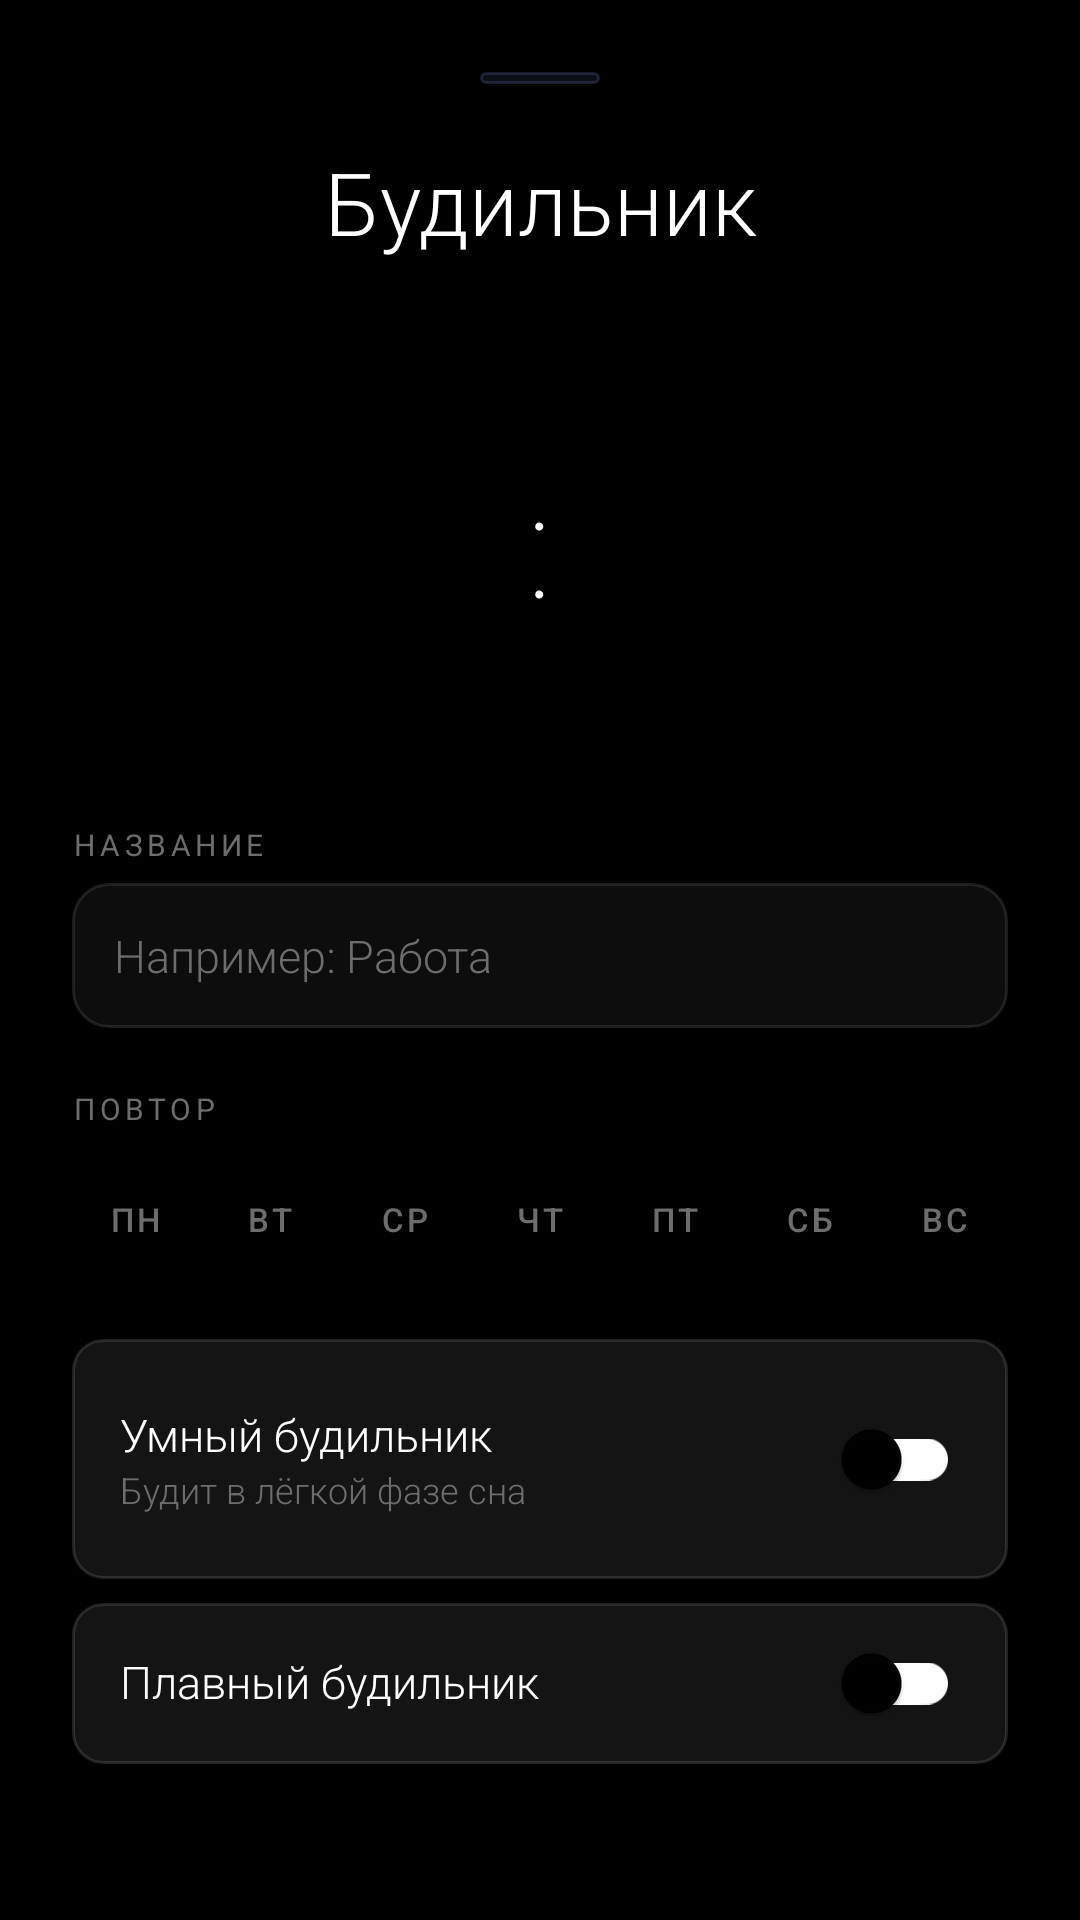

The Android layout XML behind this screen, and the referenced resources:
<!-- AndroidManifest.xml: application theme Theme.SleepWell -->
<!-- res/layout/dialog_add_alarm.xml -->
<?xml version="1.0" encoding="utf-8"?>
<LinearLayout
    xmlns:android="http://schemas.android.com/apk/res/android"
    xmlns:app="http://schemas.android.com/apk/res-auto"
    android:layout_width="match_parent"
    android:layout_height="wrap_content"
    android:orientation="vertical"
    android:padding="24dp"
    android:background="@color/midnight">

    
    <View
        android:layout_width="40dp"
        android:layout_height="4dp"
        android:layout_gravity="center_horizontal"
        android:layout_marginBottom="20dp"
        android:background="@drawable/chip_bg"/>

    <TextView
        android:layout_width="match_parent"
        android:layout_height="wrap_content"
        android:text="Будильник"
        android:textSize="29sp"
        android:textColor="@color/frost_white"
        android:fontFamily="sans-serif-light"
        android:gravity="center"
        android:layout_marginBottom="24dp"/>

    
    <LinearLayout
        android:layout_width="match_parent"
        android:layout_height="wrap_content"
        android:orientation="horizontal"
        android:gravity="center"
        android:layout_marginBottom="24dp">

        <NumberPicker
            android:id="@+id/npHour"
            android:layout_width="90dp"
            android:layout_height="140dp"/>

        <TextView
            android:layout_width="wrap_content"
            android:layout_height="wrap_content"
            android:text=":"
            android:textSize="48sp"
            android:textColor="@color/frost_white"
            android:fontFamily="sans-serif-thin"
            android:paddingHorizontal="8dp"/>

        <NumberPicker
            android:id="@+id/npMinute"
            android:layout_width="90dp"
            android:layout_height="140dp"/>
    </LinearLayout>

    
    <TextView android:layout_width="wrap_content" android:layout_height="wrap_content"
              android:text="НАЗВАНИЕ" android:textSize="10sp" android:letterSpacing="0.15"
              android:textColor="@color/whisper_gray" android:layout_marginBottom="6dp"/>
    <EditText
        android:id="@+id/etLabel"
        android:layout_width="match_parent"
        android:layout_height="wrap_content"
        android:background="@drawable/field_bg"
        android:hint="Например: Работа"
        android:textColor="@color/frost_white"
        android:textColorHint="@color/whisper_gray"
        android:padding="14dp"
        android:textSize="15sp"
        android:fontFamily="sans-serif-light"
        android:inputType="textCapSentences"
        android:layout_marginBottom="20dp"/>

    
    <TextView android:layout_width="wrap_content" android:layout_height="wrap_content"
              android:text="ПОВТОР" android:textSize="10sp" android:letterSpacing="0.15"
              android:textColor="@color/whisper_gray" android:layout_marginBottom="10dp"/>
    <LinearLayout android:layout_width="match_parent" android:layout_height="wrap_content"
                  android:orientation="horizontal" android:layout_marginBottom="20dp">
        <Button android:id="@+id/btnMon" android:layout_width="0dp" android:layout_height="40dp"
            android:layout_weight="1" android:text="Пн" style="@style/DayBtn" android:layout_marginEnd="3dp"/>
        <Button android:id="@+id/btnTue" android:layout_width="0dp" android:layout_height="40dp"
            android:layout_weight="1" android:text="Вт" style="@style/DayBtn" android:layout_marginEnd="3dp"/>
        <Button android:id="@+id/btnWed" android:layout_width="0dp" android:layout_height="40dp"
            android:layout_weight="1" android:text="Ср" style="@style/DayBtn" android:layout_marginEnd="3dp"/>
        <Button android:id="@+id/btnThu" android:layout_width="0dp" android:layout_height="40dp"
            android:layout_weight="1" android:text="Чт" style="@style/DayBtn" android:layout_marginEnd="3dp"/>
        <Button android:id="@+id/btnFri" android:layout_width="0dp" android:layout_height="40dp"
            android:layout_weight="1" android:text="Пт" style="@style/DayBtn" android:layout_marginEnd="3dp"/>
        <Button android:id="@+id/btnSat" android:layout_width="0dp" android:layout_height="40dp"
            android:layout_weight="1" android:text="Сб" style="@style/DayBtn" android:layout_marginEnd="3dp"/>
        <Button android:id="@+id/btnSun" android:layout_width="0dp" android:layout_height="40dp"
            android:layout_weight="1" android:text="Вс" style="@style/DayBtn"/>
    </LinearLayout>

    
    <LinearLayout android:layout_width="match_parent" android:layout_height="wrap_content"
                  android:orientation="horizontal" android:gravity="center_vertical"
                  android:background="@drawable/frosted_card" android:padding="16dp"
                  android:layout_marginBottom="8dp">
        <LinearLayout android:layout_width="0dp" android:layout_height="wrap_content"
                      android:layout_weight="1" android:orientation="vertical">
            <TextView android:layout_width="wrap_content" android:layout_height="wrap_content"
                      android:text="Умный будильник"
                      android:textColor="@color/frost_white" android:textSize="15sp"
                      android:fontFamily="sans-serif-light"/>
            <TextView android:layout_width="wrap_content" android:layout_height="wrap_content"
                      android:text="Будит в лёгкой фазе сна"
                      android:textColor="@color/whisper_gray" android:textSize="12sp"
                      android:fontFamily="sans-serif-light"/>
        </LinearLayout>
        <com.google.android.material.switchmaterial.SwitchMaterial
            android:id="@+id/swSmart"
            android:layout_width="wrap_content" android:layout_height="wrap_content"
            app:thumbTint="@color/midnight" app:trackTint="@color/frost_white"
            xmlns:app="http://schemas.android.com/apk/res-auto"/>
    </LinearLayout>

    
    <LinearLayout android:id="@+id/rowSmartWindow"
                  android:layout_width="match_parent" android:layout_height="wrap_content"
                  android:orientation="horizontal" android:gravity="center_vertical"
                  android:paddingHorizontal="4dp" android:layout_marginBottom="8dp"
                  android:visibility="gone">
        <TextView android:layout_width="wrap_content" android:layout_height="wrap_content"
                  android:text="Окно:" android:textColor="@color/whisper_gray" android:textSize="12sp"
                  android:layout_marginEnd="10dp" android:fontFamily="sans-serif-light"/>
        <SeekBar android:id="@+id/sbWindow" android:layout_width="0dp"
                 android:layout_height="wrap_content" android:layout_weight="1"
                 android:max="2" android:progress="2"
                 android:progressTint="@color/frost_white" android:thumbTint="@color/frost_white"/>
        <TextView android:id="@+id/tvWindowVal" android:layout_width="60dp"
                  android:layout_height="wrap_content" android:text="30 мин"
                  android:textColor="@color/frost_white" android:textSize="12sp"
                  android:gravity="end" android:fontFamily="sans-serif-light"/>
    </LinearLayout>

    
    <LinearLayout android:layout_width="match_parent" android:layout_height="wrap_content"
                  android:orientation="horizontal" android:gravity="center_vertical"
                  android:background="@drawable/frosted_card" android:padding="16dp"
                  android:layout_marginBottom="28dp">
        <LinearLayout android:layout_width="0dp" android:layout_height="wrap_content"
                      android:layout_weight="1" android:orientation="vertical">
            <TextView android:layout_width="wrap_content" android:layout_height="wrap_content"
                      android:text="Плавный будильник"
                      android:textColor="@color/frost_white" android:textSize="15sp"
                      android:fontFamily="sans-serif-light"/>
            <TextView android:layout_width="wrap_content" android:layout_height="wrap_content"
                      android:text="Громкость нарастает 2 минуты"
                      android:textColor="@color/whisper_gray" android:textSize="12sp"
                      android:fontFamily="sans-serif-light"/>
        </LinearLayout>
        <com.google.android.material.switchmaterial.SwitchMaterial
            android:id="@+id/swGradual"
            android:layout_width="wrap_content" android:layout_height="wrap_content"
            app:thumbTint="@color/midnight" app:trackTint="@color/frost_white"
            xmlns:app="http://schemas.android.com/apk/res-auto"/>
    </LinearLayout>

    
    <LinearLayout android:layout_width="match_parent" android:layout_height="wrap_content"
                  android:orientation="horizontal" android:layout_marginBottom="16dp">
        <com.google.android.material.button.MaterialButton
            android:id="@+id/btnCancel"
            android:layout_width="0dp" android:layout_height="52dp"
            android:layout_weight="1" android:text="Отмена"
            android:textColor="@color/frost_white" android:textSize="15sp"
            android:fontFamily="sans-serif-light"
            android:layout_marginEnd="10dp"
            style="@style/Widget.MaterialComponents.Button.OutlinedButton"
            app:strokeColor="#33FFFFFF" app:strokeWidth="1dp"
            app:cornerRadius="75dp"
            app:backgroundTint="@android:color/transparent"
            app:elevation="0dp"
            xmlns:app="http://schemas.android.com/apk/res-auto"/>
        <com.google.android.material.button.MaterialButton
            android:id="@+id/btnSave"
            android:layout_width="0dp" android:layout_height="52dp"
            android:layout_weight="1" android:text="Сохранить"
            android:textColor="@color/midnight" android:textSize="15sp"
            app:backgroundTint="@color/frost_white"
            app:cornerRadius="75dp" app:elevation="0dp"
            xmlns:app="http://schemas.android.com/apk/res-auto"/>
    </LinearLayout>
</LinearLayout>
<!-- resources referenced by this layout -->
<resources>
  <color name="frost_white">#FFFFFF</color>
  <color name="midnight">#000000</color>
  <color name="whisper_gray">#6D6D6D</color>
  <!-- drawable chip_bg (drawable) -->
  <?xml version="1.0" encoding="utf-8"?>
  <shape xmlns:android="http://schemas.android.com/apk/res/android"
         android:shape="rectangle">
      <solid android:color="#1A7B8CDE"/>
      <stroke android:width="1dp" android:color="#337B8CDE"/>
      <corners android:radius="20dp"/>
  </shape>
  <!-- drawable field_bg (drawable) -->
  <?xml version="1.0" encoding="utf-8"?>
  <shape xmlns:android="http://schemas.android.com/apk/res/android"
         android:shape="rectangle">
      <solid android:color="#0DFFFFFF"/>
      <stroke android:width="1dp" android:color="#1AFFFFFF"/>
      <corners android:radius="12dp"/>
  </shape>
  <!-- drawable frosted_card (drawable) -->
  <?xml version="1.0" encoding="utf-8"?>
  <shape xmlns:android="http://schemas.android.com/apk/res/android"
         android:shape="rectangle">
      <solid android:color="#14FFFFFF"/>
      <stroke android:width="1dp" android:color="#1FFFFFFF"/>
      <corners android:radius="10dp"/>
  </shape>
  <style name="DayBtn" parent="Widget.MaterialComponents.Button.OutlinedButton">
          <item name="android:layout_width">40dp</item>
          <item name="android:layout_height">40dp</item>
          <item name="android:padding">0dp</item>
          <item name="android:textSize">11sp</item>
          <item name="android:backgroundTint">@color/day_btn_bg</item>
          <item name="android:textColor">@color/day_btn_text</item>
          <item name="strokeColor">@color/frosted_border</item>
          <item name="strokeWidth">1dp</item>
          <item name="cornerRadius">20dp</item>
          <item name="elevation">0dp</item>
      </style>
  <style name="Theme.SleepWell" parent="Theme.MaterialComponents.DayNight.NoActionBar">
          <item name="colorPrimary">@color/frost_white</item>
          <item name="colorPrimaryVariant">@color/deep_shadow</item>
          <item name="colorOnPrimary">@color/midnight</item>
          <item name="colorSurface">@color/deep_shadow</item>
          <item name="colorOnSurface">@color/frost_white</item>
          <item name="android:windowBackground">@color/midnight</item>
          <item name="android:statusBarColor">@color/midnight</item>
          <item name="android:navigationBarColor">@color/midnight</item>
          <item name="android:textColor">@color/frost_white</item>
          <item name="bottomNavigationStyle">@style/BottomNav</item>
          <item name="materialButtonStyle">@style/PillButton</item>
      </style>
  <color name="frosted_border">#33FFFFFF</color>
  <color name="deep_shadow">#181818</color>
  <style name="BottomNav" parent="Widget.MaterialComponents.BottomNavigationView">
          <item name="android:background">@color/midnight</item>
          <item name="itemRippleColor">@color/frosted_border</item>
      </style>
  <style name="PillButton" parent="Widget.MaterialComponents.Button">
          <item name="cornerRadius">75dp</item>
          <item name="android:paddingStart">32dp</item>
          <item name="android:paddingEnd">32dp</item>
          <item name="android:textColor">@color/midnight</item>
          <item name="android:textSize">15sp</item>
          <item name="android:fontFamily">sans-serif</item>
          <item name="android:letterSpacing">0.02</item>
          <item name="backgroundTint">@color/frost_white</item>
          <item name="elevation">0dp</item>
      </style>
</resources>
